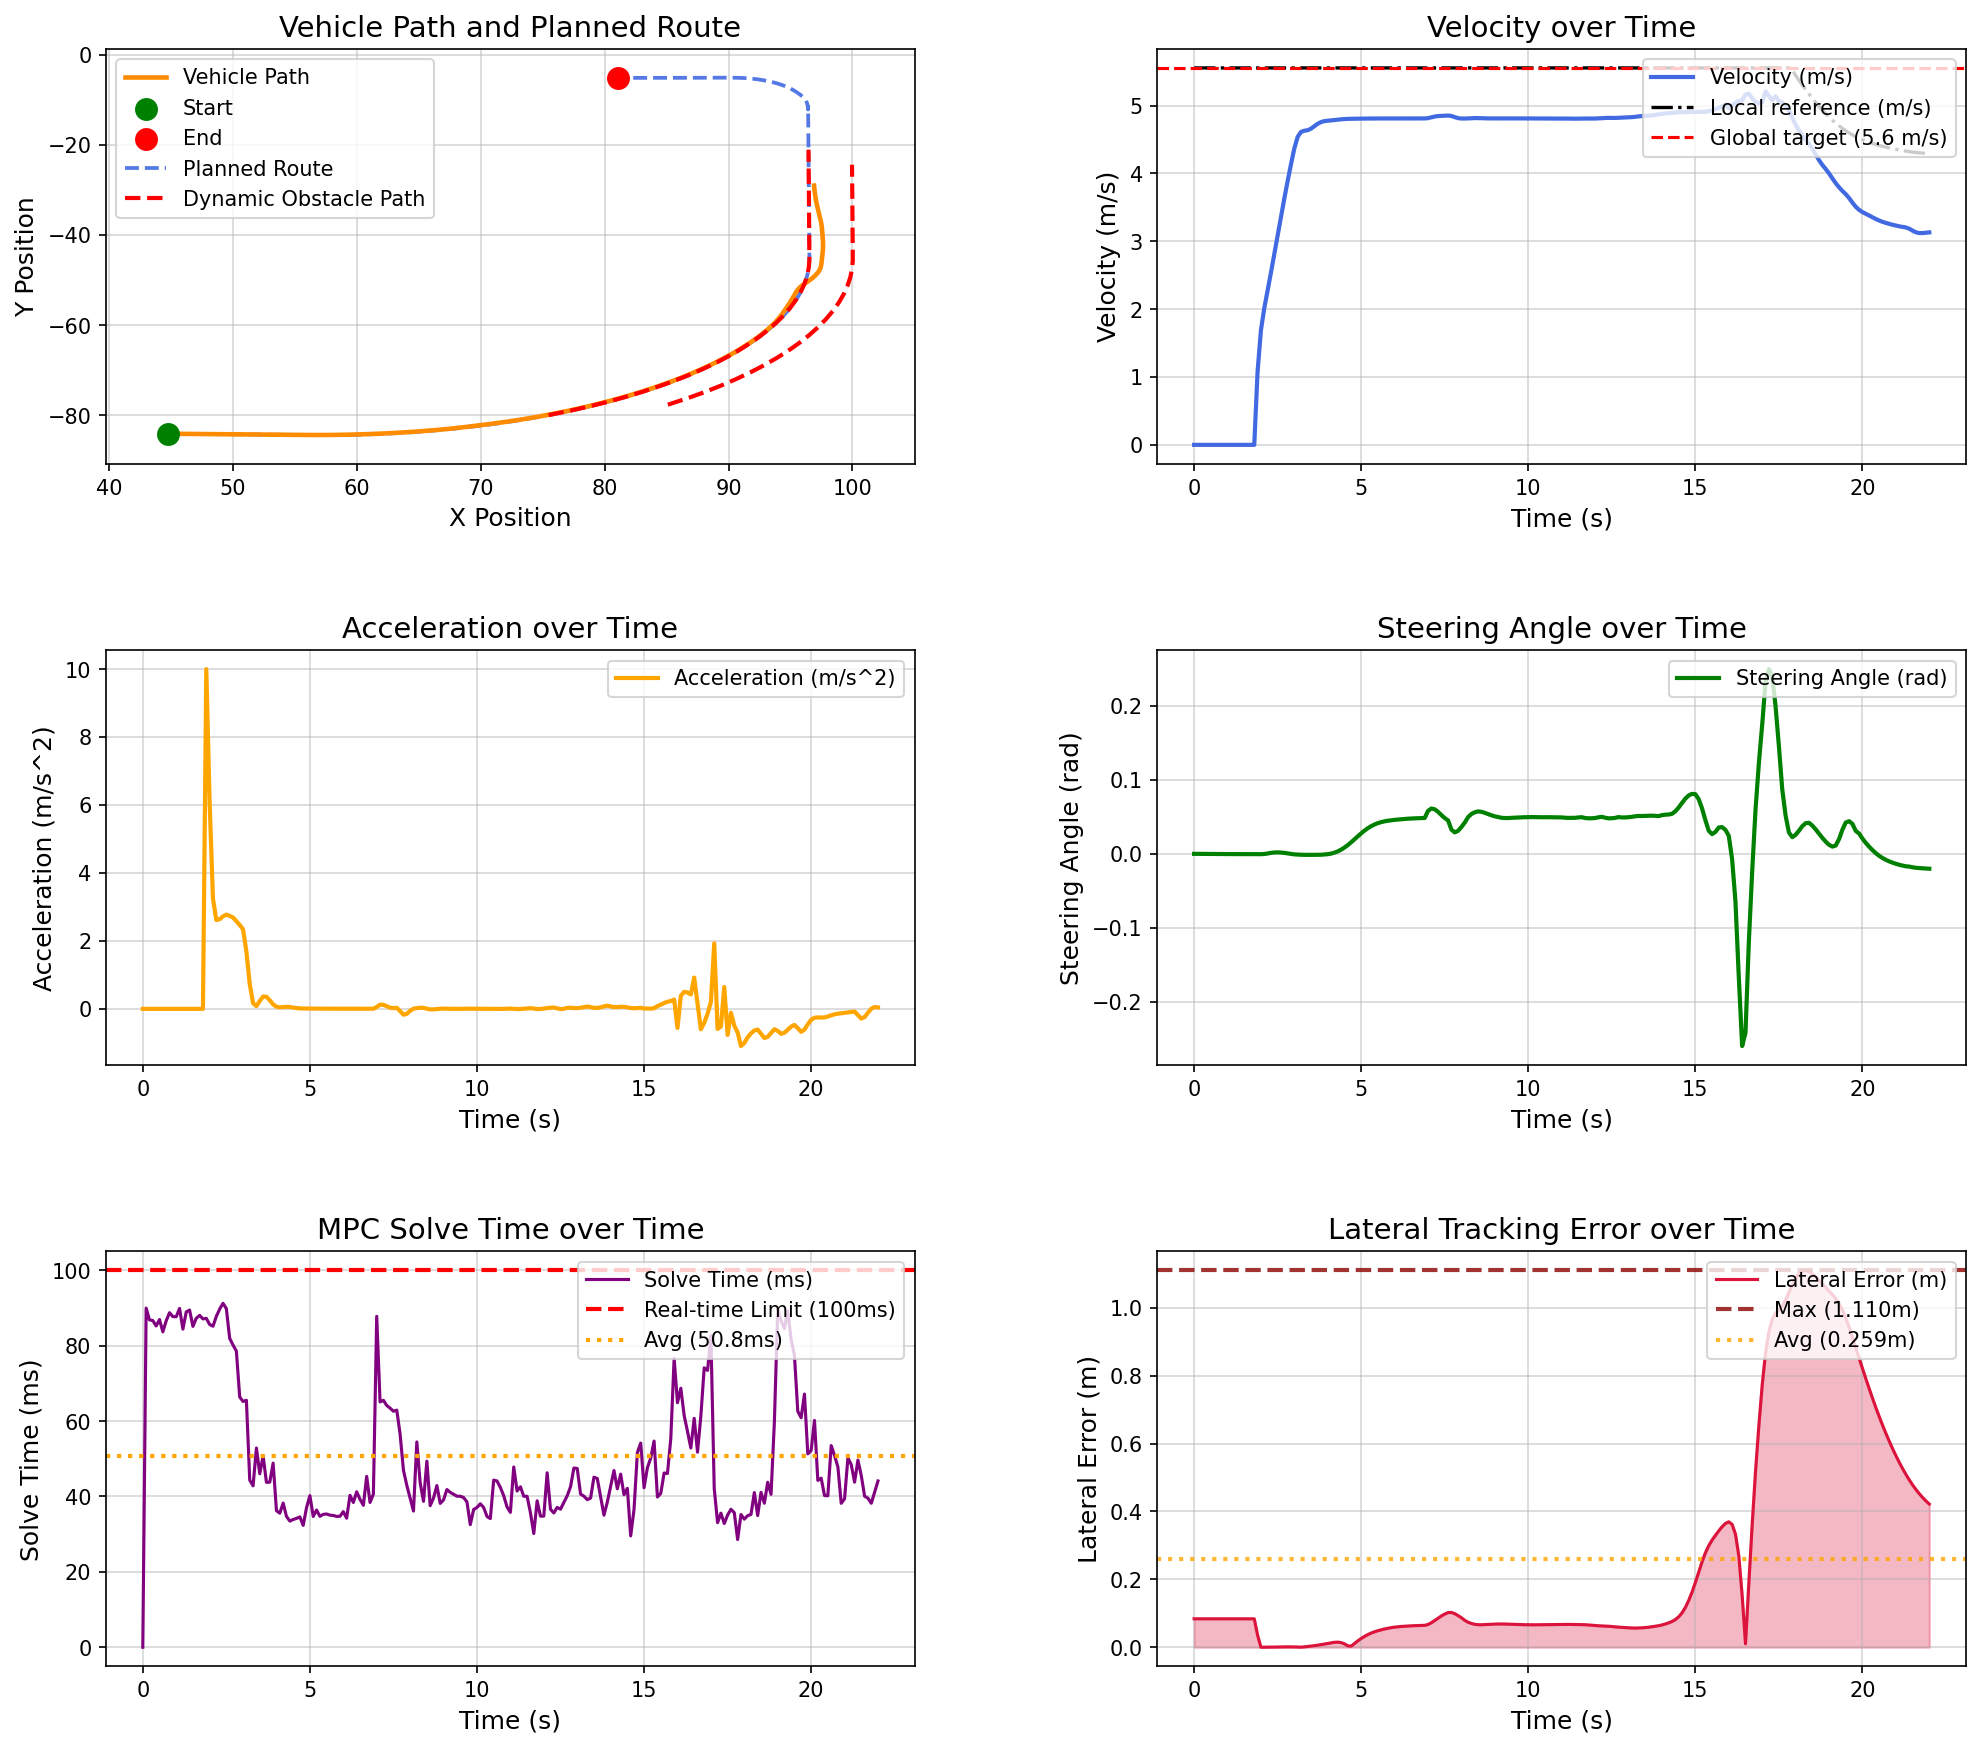

Source data for this figure (header and first rows):
场景, step, time, x, y, yaw, speed, ac, steer, solve_time, lat_error, min_obstacle_dist, 
opportunistic_lane_change_blocked_town05, 0, 0.000000, 44.78, -84.13, -1.444, 0.000000, 0.000000, 0.000000, 0.000000, 0.08375, , 
opportunistic_lane_change_blocked_town05, 1, 0.1, 44.78, -84.13, -1.444, 0.000000, -0.000000, -0.000043, 89.98, 0.08375, 21.48, 
opportunistic_lane_change_blocked_town05, 2, 0.2, 44.78, -84.13, -1.444, 0.000000, -0.000000, -0.000101, 86.84, 0.08375, 20.53, 
opportunistic_lane_change_blocked_town05, 3, 0.3, 44.78, -84.13, -1.444, 0.000000, -0.000000, -0.000150, 86.68, 0.08375, 20.71, 
opportunistic_lane_change_blocked_town05, 4, 0.4, 44.78, -84.13, -1.444, 0.000000, 0.000000, -0.000218, 85.23, 0.08375, 20.47, 
opportunistic_lane_change_blocked_town05, 5, 0.5, 44.78, -84.13, -1.444, 0.000000, -0.000000, -0.000249, 86.94, 0.08375, 21, 
opportunistic_lane_change_blocked_town05, 6, 0.6, 44.78, -84.13, -1.444, 0.000000, 0.000000, -0.000275, 83.68, 0.08375, 21.26, 
opportunistic_lane_change_blocked_town05, 7, 0.7, 44.78, -84.13, -1.444, 0.000000, 0.000000, -0.000296, 86.61, 0.08375, 21.54, 
opportunistic_lane_change_blocked_town05, 8, 0.8, 44.78, -84.13, -1.444, 0.000000, 0.000000, -0.000312, 88.76, 0.08375, 21.85, 
opportunistic_lane_change_blocked_town05, 9, 0.9, 44.78, -84.13, -1.444, 0.000000, -0.000000, -0.000325, 87.71, 0.08375, 22.15, 
opportunistic_lane_change_blocked_town05, 10, 1, 44.78, -84.13, -1.444, 0.000000, -0.000000, -0.000336, 87.68, 0.08375, 22.4, 
opportunistic_lane_change_blocked_town05, 11, 1.1, 44.78, -84.13, -1.444, 0.000000, 0.000000, -0.000344, 89.9, 0.08375, 22.75, 
opportunistic_lane_change_blocked_town05, 12, 1.2, 44.78, -84.13, -1.444, 0.000000, -0.000000, -0.000357, 84.39, 0.08375, 22.66, 
opportunistic_lane_change_blocked_town05, 13, 1.3, 44.78, -84.13, -1.444, 0.000000, -0.000000, -0.000374, 88.95, 0.08375, 22.57, 
opportunistic_lane_change_blocked_town05, 14, 1.4, 44.78, -84.13, -1.444, 0.000000, 0.000000, -0.000379, 89.46, 0.08375, 22.88, 
opportunistic_lane_change_blocked_town05, 15, 1.5, 44.78, -84.13, -1.444, 0.000000, -0.000000, -0.000386, 85.12, 0.08375, 23.19, 
opportunistic_lane_change_blocked_town05, 16, 1.6, 44.78, -84.13, -1.444, 0.000000, 0.000000, -0.000391, 87.28, 0.08375, 23.49, 
opportunistic_lane_change_blocked_town05, 17, 1.7, 44.78, -84.13, -1.444, 0.000000, -0.000000, -0.000395, 88.05, 0.08375, 23.8, 
opportunistic_lane_change_blocked_town05, 18, 1.8, 44.78, -84.13, -1.444, 0.000000, 0.000000, -0.000398, 87.11, 0.08375, 24.1, 
opportunistic_lane_change_blocked_town05, 19, 1.9, 44.82, -84.13, -1.445, 1.084, 10, -0.000400, 87.25, 0.03514, 24.33, 
opportunistic_lane_change_blocked_town05, 20, 2, 44.97, -84.13, -1.448, 1.69, 6.059, -0.000448, 85.64, 0.000050, 24.69, 
opportunistic_lane_change_blocked_town05, 21, 2.1, 45.16, -84.14, -1.451, 2.014, 3.24, -0.000215, 85.16, 0.000115, 24.56, 
opportunistic_lane_change_blocked_town05, 22, 2.2, 45.38, -84.14, -1.478, 2.276, 2.615, 0.000473, 87.77, 0.000022, 24.53, 
opportunistic_lane_change_blocked_town05, 23, 2.3, 45.62, -84.15, -1.494, 2.54, 2.639, 0.001335, 89.72, 0.000214, 24.52, 
opportunistic_lane_change_blocked_town05, 24, 2.4, 45.89, -84.16, -1.496, 2.812, 2.721, 0.001853, 91.25, 0.000434, 24.48, 
opportunistic_lane_change_blocked_town05, 25, 2.5, 46.19, -84.16, -1.489, 3.089, 2.774, 0.001969, 89.84, 0.000668, 24.35, 
opportunistic_lane_change_blocked_town05, 26, 2.6, 46.51, -84.17, -1.476, 3.363, 2.738, 0.001770, 81.95, 0.000906, 24.34, 
opportunistic_lane_change_blocked_town05, 27, 2.7, 46.86, -84.18, -1.462, 3.632, 2.69, 0.001267, 80.17, 0.001100, 24.28, 
opportunistic_lane_change_blocked_town05, 28, 2.8, 47.24, -84.19, -1.454, 3.89, 2.58, 0.000563, 78.57, 0.001230, 24.21, 
opportunistic_lane_change_blocked_town05, 29, 2.9, 47.64, -84.2, -1.454, 4.137, 2.47, -0.000193, 66.39, 0.001173, 24.11, 
opportunistic_lane_change_blocked_town05, 30, 3, 48.07, -84.21, -1.462, 4.371, 2.342, -0.000722, 65.21, 0.000926, 23.93, 
opportunistic_lane_change_blocked_town05, 31, 3.1, 48.52, -84.22, -1.476, 4.54, 1.687, -0.001059, 65.52, 0.000437, 23.81, 
opportunistic_lane_change_blocked_town05, 32, 3.2, 48.98, -84.23, -1.493, 4.613, 0.7312, -0.001253, 44.36, 0.000264, 23.68, 
opportunistic_lane_change_blocked_town05, 33, 3.3, 49.44, -84.25, -1.512, 4.63, 0.1666, -0.001347, 42.83, 0.001158, 23.55, 
opportunistic_lane_change_blocked_town05, 34, 3.4, 49.9, -84.26, -1.531, 4.638, 0.07966, -0.001375, 52.86, 0.002229, 23.42, 
opportunistic_lane_change_blocked_town05, 35, 3.5, 50.37, -84.27, -1.55, 4.661, 0.2324, -0.001371, 46.03, 0.003427, 23.28, 
opportunistic_lane_change_blocked_town05, 36, 3.6, 50.83, -84.29, -1.57, 4.697, 0.363, -0.001357, 50.77, 0.004746, 23.08, 
opportunistic_lane_change_blocked_town05, 37, 3.7, 51.31, -84.3, -1.589, 4.733, 0.3577, -0.001317, 43.75, 0.006167, 22.95, 
opportunistic_lane_change_blocked_town05, 38, 3.8, 51.78, -84.31, -1.606, 4.758, 0.2512, -0.001193, 43.8, 0.007712, 22.81, 
opportunistic_lane_change_blocked_town05, 39, 3.9, 52.26, -84.33, -1.62, 4.771, 0.1325, -0.000896, 48.85, 0.009407, 22.68, 
opportunistic_lane_change_blocked_town05, 40, 4, 52.73, -84.34, -1.629, 4.778, 0.0618, -0.000482, 36.21, 0.01125, , 
opportunistic_lane_change_blocked_town05, 41, 4.1, 53.21, -84.35, -1.626, 4.782, 0.04445, 0.000340, 35.56, 0.01312, , 
opportunistic_lane_change_blocked_town05, 42, 4.2, 53.69, -84.37, -1.607, 4.787, 0.053, 0.001621, 38.25, 0.01457, , 
opportunistic_lane_change_blocked_town05, 43, 4.3, 54.17, -84.38, -1.564, 4.793, 0.06001, 0.003388, 34.7, 0.01498, , 
opportunistic_lane_change_blocked_town05, 44, 4.4, 54.65, -84.39, -1.489, 4.799, 0.05417, 0.005673, 33.47, 0.01365, , 
opportunistic_lane_change_blocked_town05, 45, 4.5, 55.13, -84.4, -1.375, 4.803, 0.03917, 0.008498, 33.89, 0.009977, , 
opportunistic_lane_change_blocked_town05, 46, 4.6, 55.61, -84.41, -1.214, 4.805, 0.02393, 0.01184, 34.18, 0.004075, , 
opportunistic_lane_change_blocked_town05, 47, 4.7, 56.09, -84.41, -0.9998, 4.806, 0.01419, 0.01561, 34.58, 0.003276, , 
opportunistic_lane_change_blocked_town05, 48, 4.8, 56.57, -84.41, -0.7288, 4.807, 0.01038, 0.01965, 32.33, 0.0112, , 
opportunistic_lane_change_blocked_town05, 49, 4.9, 57.05, -84.41, -0.399, 4.808, 0.009814, 0.02375, 37.05, 0.01888, , 
opportunistic_lane_change_blocked_town05, 50, 5, 57.53, -84.4, -0.01175, 4.809, 0.009797, 0.02773, 40.23, 0.02584, , 
opportunistic_lane_change_blocked_town05, 51, 5.1, 58.01, -84.39, 0.4289, 4.809, 0.009100, 0.03141, 34.7, 0.03202, , 
opportunistic_lane_change_blocked_town05, 52, 5.2, 58.49, -84.38, 0.9172, 4.81, 0.007798, 0.03466, 36.4, 0.0374, , 
opportunistic_lane_change_blocked_town05, 53, 5.3, 58.97, -84.36, 1.446, 4.81, 0.006548, 0.03742, 34.73, 0.04189, , 
opportunistic_lane_change_blocked_town05, 54, 5.4, 59.45, -84.33, 2.009, 4.81, 0.005757, 0.03968, 35.25, 0.04559, , 
opportunistic_lane_change_blocked_town05, 55, 5.5, 59.93, -84.3, 2.599, 4.81, 0.005387, 0.04147, 35.35, 0.04873, , 
opportunistic_lane_change_blocked_town05, 56, 5.6, 60.41, -84.26, 3.21, 4.811, 0.005165, 0.04286, 35.05, 0.05142, , 
opportunistic_lane_change_blocked_town05, 57, 5.7, 60.89, -84.22, 3.837, 4.811, 0.004922, 0.04393, 34.95, 0.05384, , 
opportunistic_lane_change_blocked_town05, 58, 5.8, 61.37, -84.17, 4.476, 4.811, 0.004629, 0.04473, 34.71, 0.05596, , 
opportunistic_lane_change_blocked_town05, 59, 5.9, 61.85, -84.12, 5.124, 4.811, 0.004319, 0.04538, 34.74, 0.05784, , 
... 161 more rows
